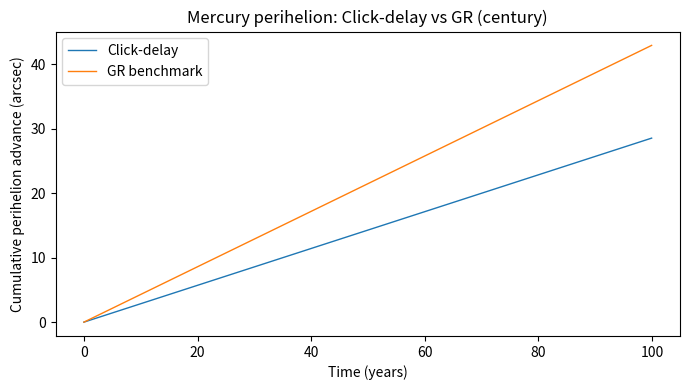
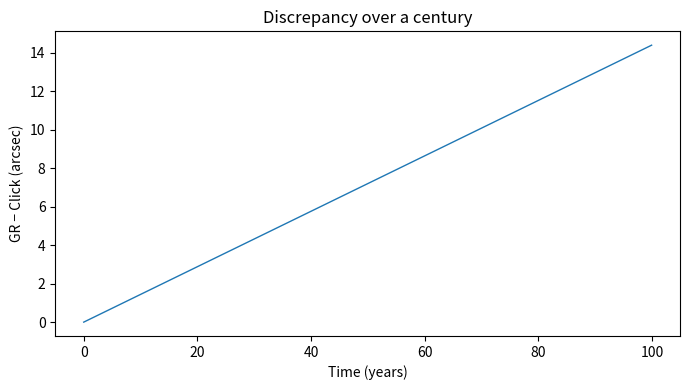
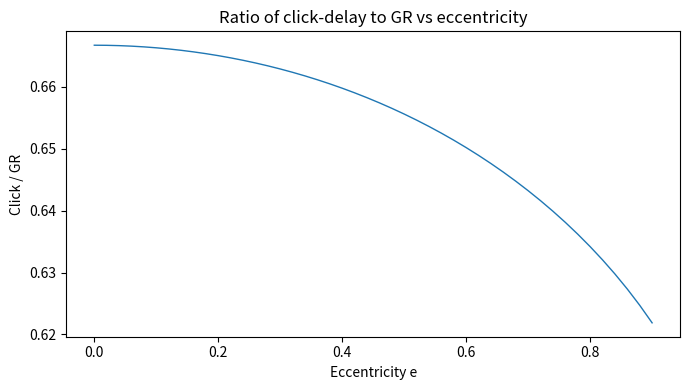

The script that saved these images, in order:
# Click-delay vs GR perihelion precession — Mercury
# Compares click-delay integral to the GR benchmark; also scans eccentricity.

import numpy as np
import matplotlib.pyplot as plt
import pandas as pd
from pathlib import Path
import math

# --- Constants ---
GMsun = 1.32712440018e20      # m^3/s^2
c = 299_792_458.0             # m/s
AU = 1.495978707e11           # m

# Mercury orbital params
a = 57.909e9                  # m
e = 0.205630
T_days = 87.969               # days
T = T_days * 86400.0          # s
n0 = np.sqrt(GMsun / a**3)    # mean motion

def delta_varpi_click_per_orbit(a, e, nsteps=200000):
    # Δϖ = ∫ κ_app(E) * n_inst(E) * dt   with κ_app = + 2 GM / (c^2 r)
    # r(E) = a (1 - e cos E),   n_inst = sqrt(GM/r^3),   dt = (1 - e cos E)/n0 dE
    n0 = np.sqrt(GMsun / a**3)
    E = np.linspace(0.0, 2*np.pi, nsteps, endpoint=False)
    r = a * (1 - e*np.cos(E))
    kappa = 2.0 * GMsun / (c**2 * r)
    n_inst = np.sqrt(GMsun / r**3)
    dE = 2*np.pi / nsteps
    dt = (1 - e*np.cos(E)) * dE / n0
    return float(np.sum(kappa * n_inst * dt))  # radians/orbit

def delta_varpi_gr_per_orbit(a, e):
    return 6.0 * math.pi * GMsun / (a * c**2 * (1.0 - e**2))

delta_click = delta_varpi_click_per_orbit(a, e)
delta_gr = delta_varpi_gr_per_orbit(a, e)

# Convert to arcsec/century
orbits_per_century = (100.0 * 365.25 * 86400.0) / T
arcsec = 206264.80624709636

click_arcsec_cent = delta_click * arcsec * orbits_per_century
gr_arcsec_cent = delta_gr * arcsec * orbits_per_century
ratio = click_arcsec_cent / gr_arcsec_cent

print(f"Click perihelion: {click_arcsec_cent:.3f} arcsec/century")
print(f"GR perihelion:    {gr_arcsec_cent:.3f} arcsec/century")
print(f"Click/GR ratio:   {ratio:.6f}")

# Time series
N_orbits = int(round(orbits_per_century))
times_years = (np.arange(N_orbits+1) * T) / (365.25*86400.0)
cum_click = np.arange(N_orbits+1) * (delta_click * arcsec)
cum_gr = np.arange(N_orbits+1) * (delta_gr * arcsec)

# Plot 1: cumulative precession
plt.figure(figsize=(7,4))
plt.plot(times_years, cum_click, linewidth=1.0, label="Click-delay")
plt.plot(times_years, cum_gr, linewidth=1.0, label="GR benchmark")
plt.xlabel("Time (years)")
plt.ylabel("Cumulative perihelion advance (arcsec)")
plt.title("Mercury perihelion: Click-delay vs GR (century)")
plt.legend()
plt.tight_layout()
plt.show()

# Plot 2: discrepancy
plt.figure(figsize=(7,4))
plt.plot(times_years, cum_gr - cum_click, linewidth=1.0)
plt.xlabel("Time (years)")
plt.ylabel("GR − Click (arcsec)")
plt.title("Discrepancy over a century")
plt.tight_layout()
plt.show()

# Plot 3: ratio vs eccentricity
e_vals = np.linspace(0.0, 0.9, 46)
ratios = []
for ee in e_vals:
    d_click = delta_varpi_click_per_orbit(a, ee, nsteps=40000)
    d_gr = delta_varpi_gr_per_orbit(a, ee)
    ratios.append(d_click / d_gr)
ratios = np.array(ratios)

plt.figure(figsize=(7,4))
plt.plot(e_vals, ratios, linewidth=1.0)
plt.xlabel("Eccentricity e")
plt.ylabel("Click / GR")
plt.title("Ratio of click-delay to GR vs eccentricity")
plt.tight_layout()
plt.show()

# Save minimal CSV
df = pd.DataFrame({
    "time_years": times_years,
    "cum_click_arcsec": cum_click,
    "cum_gr_arcsec": cum_gr
})
out = Path("mercury_click_vs_gr.csv")
df.to_csv(out, index=False)
print(f"Saved diagnostics to {out.resolve()}")
